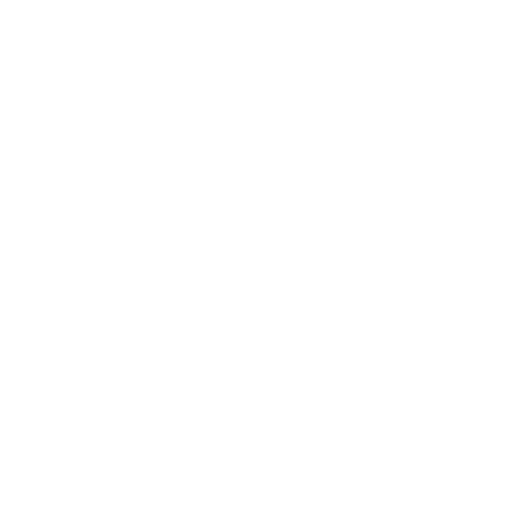
t = 0.00 s
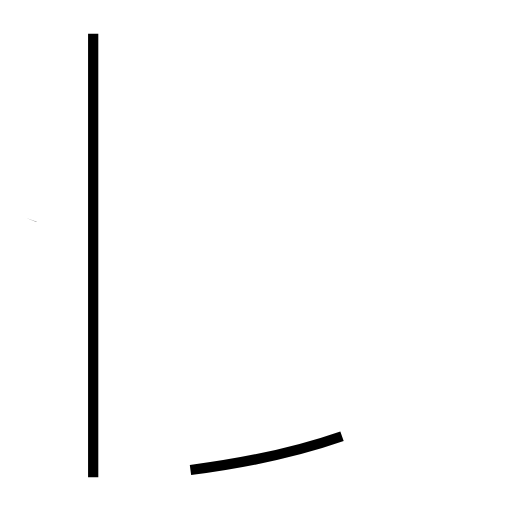
t = 1.76 s
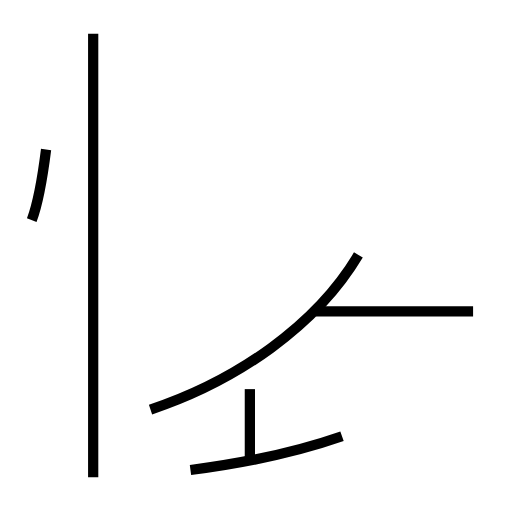
t = 3.41 s
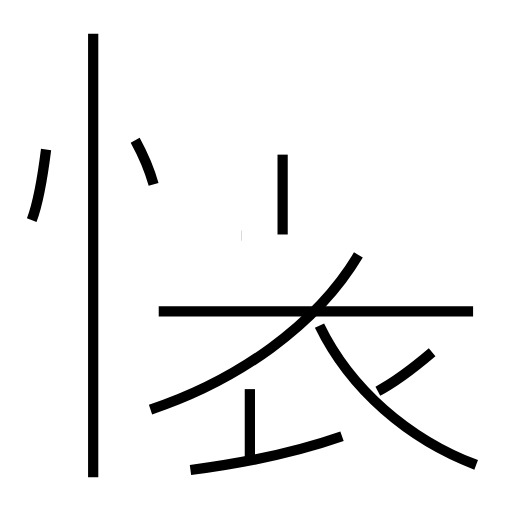
t = 5.07 s
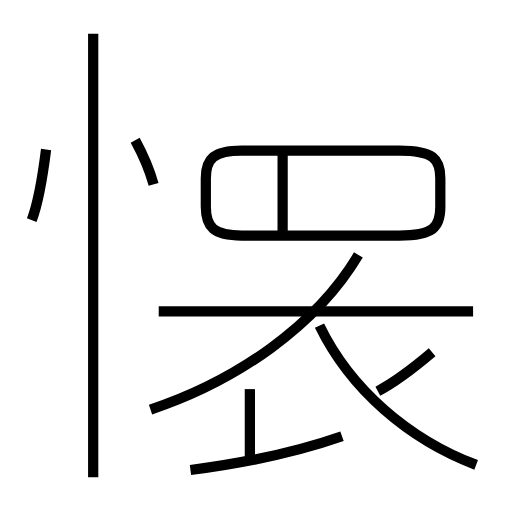
t = 6.81 s
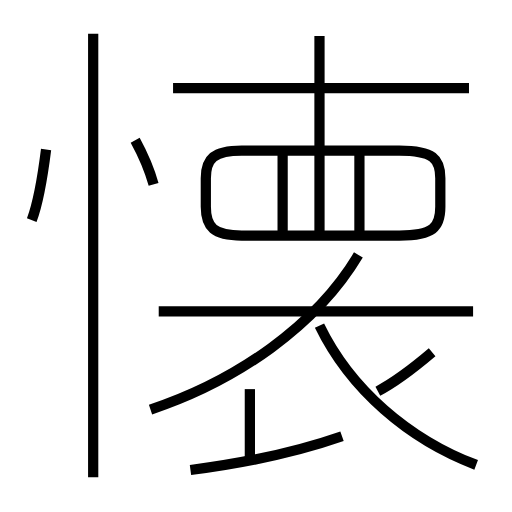
t = 8.49 s

The animated SVG that drew these frames (rendered in a browser with its animation timeline set to each time). Animation: 14 SMIL elements (animate=14); one cycle of 8.49 s.

<?xml version='1.0' encoding='utf-8'?>
<svg viewBox="0.0 -6.0 50.0 50.0" version="1.1" xmlns="http://www.w3.org/2000/svg"><rect x="-1000" y="-1000" width="2000" height="2000" stroke="white" fill="white" /><g style="fill:none;stroke:#000000;stroke-width:1"><path d="M 18.6 1.9 C 24.0 1.2 29.1 0.1 33.4 -1.4 " transform="translate(0.0 38.0)" stroke-dasharray="15.18952196446965" stroke-dashoffset="15.18952196446965"><animate attributeName="stroke-dashoffset" from="15.18952196446965" to="0" dur="0.45568565893408947s" begin="0s" fill="freeze" /></path><path d="M 9.1 2.6 L 9.1 -40.7 " transform="translate(0.0 38.0)" stroke-dasharray="43.300000000000004" stroke-dashoffset="43.300000000000004"><animate attributeName="stroke-dashoffset" from="43.300000000000004" to="0" dur="1.2990000000000002s" begin="0.45568565893408947s" fill="freeze" /></path><path d="M 3.1 -22.5 C 3.7 -24.1 4.2 -27.0 4.5 -29.4 " transform="translate(0.0 38.0)" stroke-dasharray="7.052898552285051" stroke-dashoffset="7.052898552285051"><animate attributeName="stroke-dashoffset" from="7.052898552285051" to="0" dur="0.21158695656855153s" begin="1.7546856589340896s" fill="freeze" /></path><path d="M 14.7 -4.0 C 23.1 -6.8 30.9 -12.2 35.0 -19.1 " transform="translate(0.0 38.0)" stroke-dasharray="25.81513428500758" stroke-dashoffset="25.81513428500758"><animate attributeName="stroke-dashoffset" from="25.81513428500758" to="0" dur="0.7744540285502274s" begin="1.966272615502641s" fill="freeze" /></path><path d="M 24.4 0.8 L 24.4 -6.0 " transform="translate(0.0 38.0)" stroke-dasharray="6.8" stroke-dashoffset="6.8"><animate attributeName="stroke-dashoffset" from="6.8" to="0" dur="0.204s" begin="2.7407266440528684s" fill="freeze" /></path><path d="M 46.2 -13.6 L 15.5 -13.6 " transform="translate(0.0 38.0)" stroke-dasharray="30.700000000000003" stroke-dashoffset="30.700000000000003"><animate attributeName="stroke-dashoffset" from="30.700000000000003" to="0" dur="0.921s" begin="2.9447266440528685s" fill="freeze" /></path><path d="M 15.0 -26.0 C 14.6 -27.4 13.8 -29.2 13.2 -30.3 " transform="translate(0.0 38.0)" stroke-dasharray="4.669270602131881" stroke-dashoffset="4.669270602131881"><animate attributeName="stroke-dashoffset" from="4.669270602131881" to="0" dur="0.14007811806395642s" begin="3.8657266440528684s" fill="freeze" /></path><path d="M 46.5 1.4 C 39.9 -1.1 34.2 -6.0 31.2 -12.2 " transform="translate(0.0 38.0)" stroke-dasharray="20.957760181142458" stroke-dashoffset="20.957760181142458"><animate attributeName="stroke-dashoffset" from="20.957760181142458" to="0" dur="0.6287328054342737s" begin="4.005804762116825s" fill="freeze" /></path><path d="M 36.9 -5.8 C 38.6 -6.7 40.2 -7.9 42.2 -9.6 " transform="translate(0.0 38.0)" stroke-dasharray="6.534675953303912" stroke-dashoffset="6.534675953303912"><animate attributeName="stroke-dashoffset" from="6.534675953303912" to="0" dur="0.19604027859911735s" begin="4.6345375675510985s" fill="freeze" /></path><path d="M 27.6 -21.1 L 27.6 -28.9 " transform="translate(0.0 38.0)" stroke-dasharray="7.799999999999997" stroke-dashoffset="7.799999999999997"><animate attributeName="stroke-dashoffset" from="7.799999999999997" to="0" dur="0.2339999999999999s" begin="4.830577846150216s" fill="freeze" /></path><path d="M 23.6 -21.0 L 39.0 -21.0 C 42.3 -21.0 43.0 -21.8 43.0 -23.8 L 43.0 -26.6 C 43.0 -28.5 42.3 -29.3 39.0 -29.3 L 23.6 -29.3 C 20.9 -29.3 20.1 -28.5 20.1 -26.6 L 20.1 -23.8 C 20.1 -21.8 20.9 -21.0 23.6 -21.0 Z " transform="translate(0.0 38.0)" stroke-dasharray="58.16028541208455" stroke-dashoffset="58.16028541208455"><animate attributeName="stroke-dashoffset" from="58.16028541208455" to="0" dur="1.7448085623625365s" begin="5.064577846150216s" fill="freeze" /></path><path d="M 35.1 -21.1 L 35.1 -28.9 " transform="translate(0.0 38.0)" stroke-dasharray="7.799999999999997" stroke-dashoffset="7.799999999999997"><animate attributeName="stroke-dashoffset" from="7.799999999999997" to="0" dur="0.2339999999999999s" begin="6.8093864085127525s" fill="freeze" /></path><path d="M 45.8 -35.4 L 16.9 -35.4 " transform="translate(0.0 38.0)" stroke-dasharray="28.9" stroke-dashoffset="28.9"><animate attributeName="stroke-dashoffset" from="28.9" to="0" dur="0.8669999999999999s" begin="7.043386408512752s" fill="freeze" /></path><path d="M 31.2 -21.1 L 31.2 -40.5" transform="translate(0.0 38.0)" stroke-dasharray="19.4" stroke-dashoffset="19.4"><animate attributeName="stroke-dashoffset" from="19.4" to="0" dur="0.582s" begin="7.910386408512752s" fill="freeze" /></path></g></svg>
